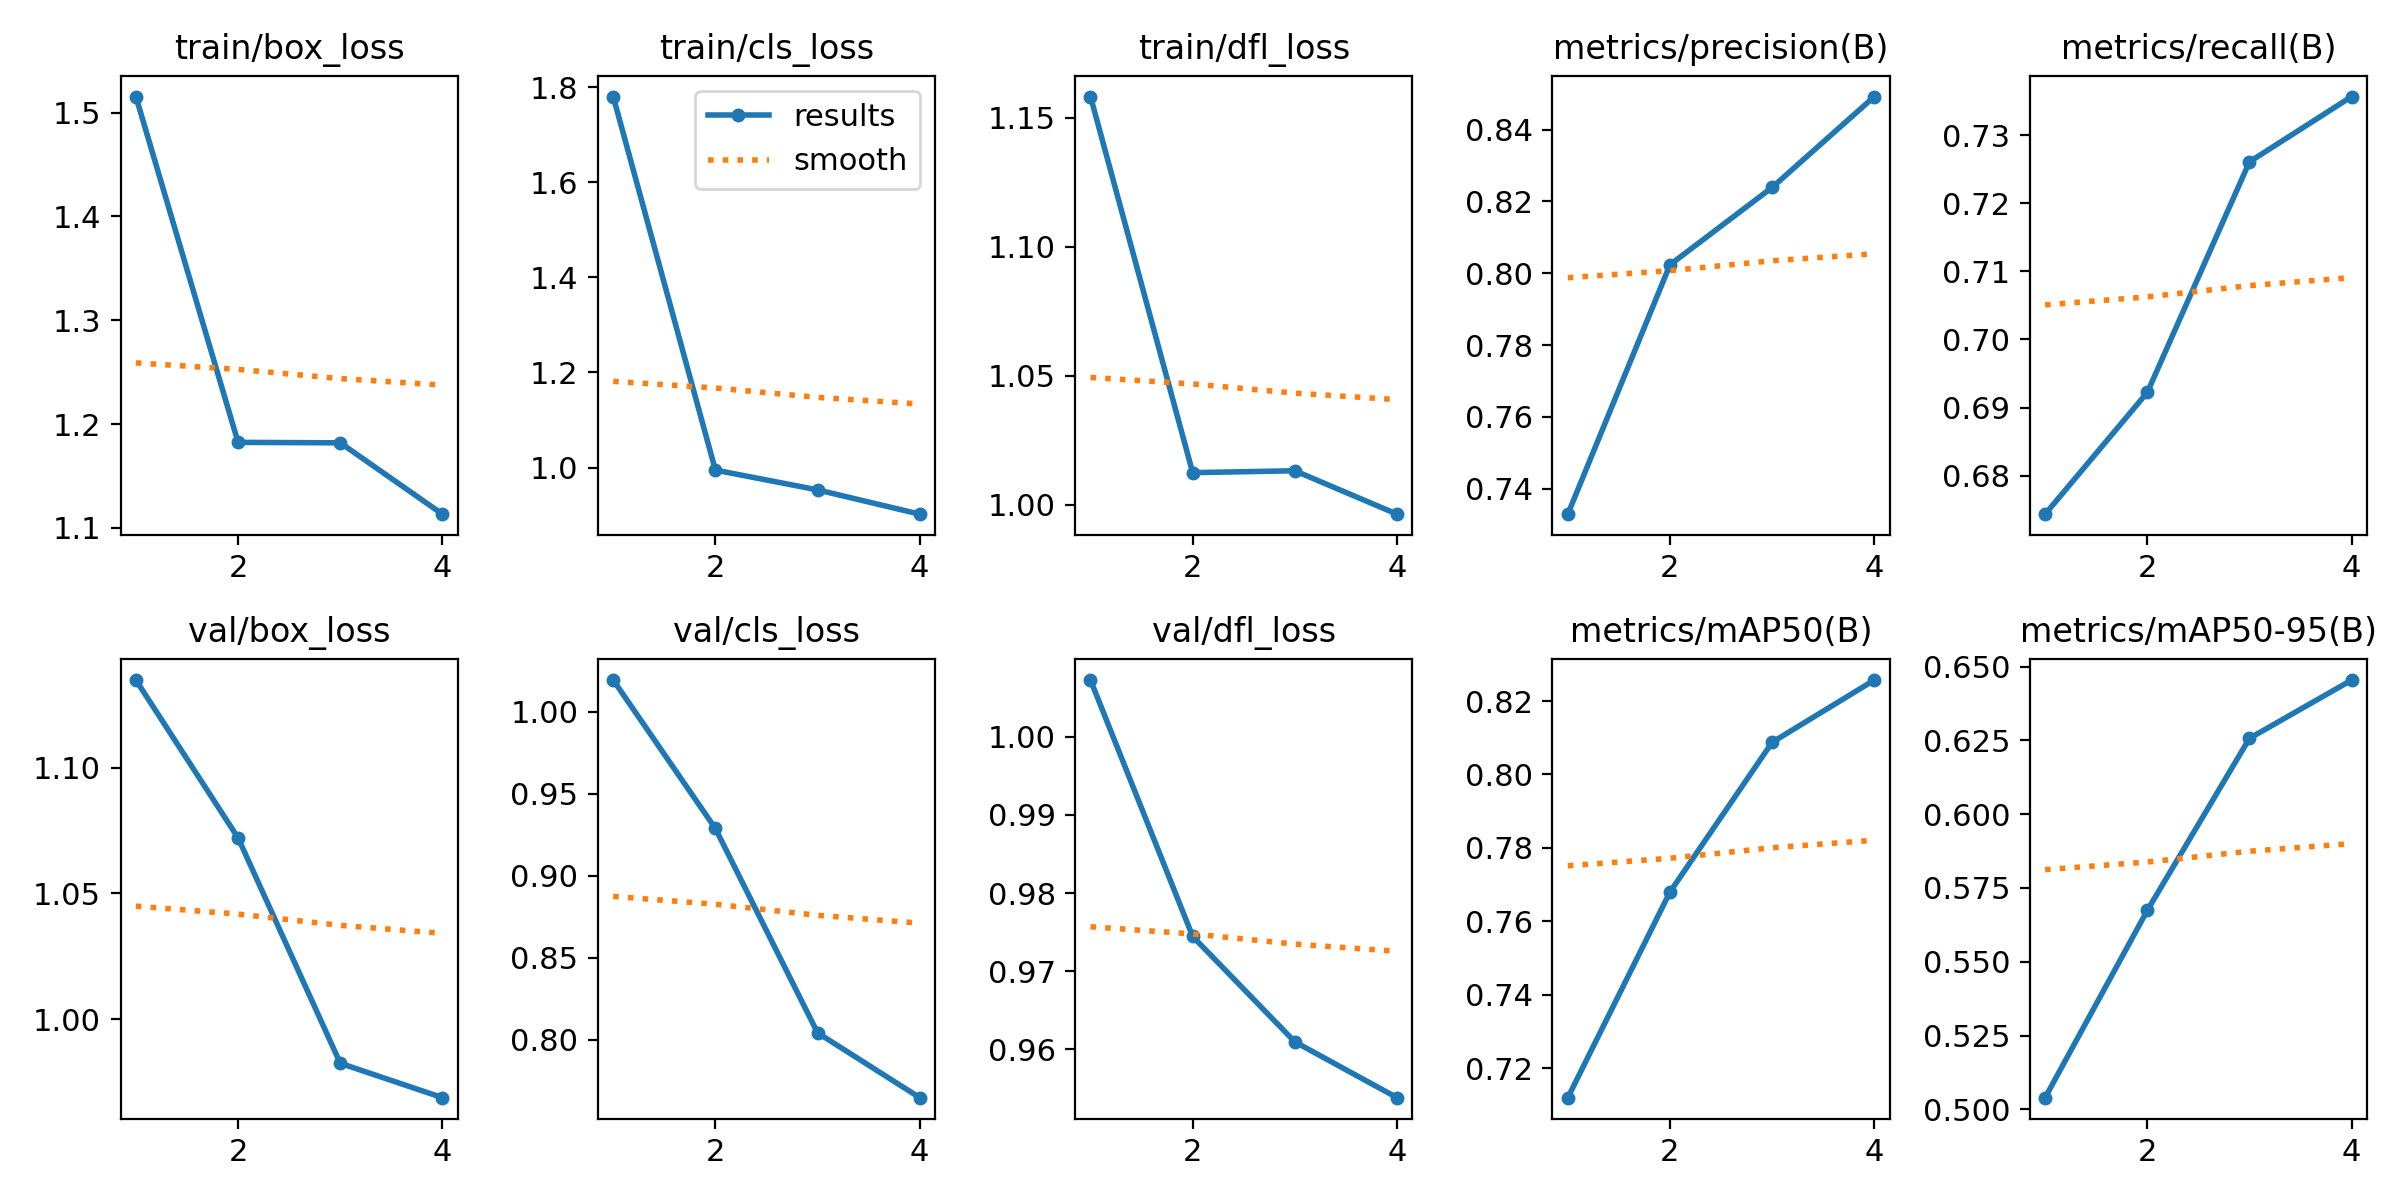

Values plotted in this chart, from the file beside it:
epoch, time, train/box_loss, train/cls_loss, train/dfl_loss, metrics/precision(B), metrics/recall(B), metrics/mAP50(B), metrics/mAP50-95(B), val/box_loss, val/cls_loss, val/dfl_loss, lr/pg0, lr/pg1, lr/pg2
1, 38.68, 1.516, 1.781, 1.158, 0.7329, 0.6743, 0.712, 0.5039, 1.135, 1.019, 1.007, 0.000552, 0.000552, 0.000552
2, 74.75, 1.182, 0.9947, 1.012, 0.8024, 0.6922, 0.768, 0.5674, 1.072, 0.9289, 0.9744, 0.0008335, 0.0008335, 0.0008335
3, 111.2, 1.182, 0.9531, 1.013, 0.8239, 0.7261, 0.8088, 0.6257, 0.9824, 0.8042, 0.9609, 0.00084, 0.00084, 0.00084
4, 147.5, 1.113, 0.902, 0.9964, 0.8492, 0.7357, 0.8257, 0.6455, 0.9687, 0.7647, 0.9538, 0.0004293, 0.0004293, 0.0004293
